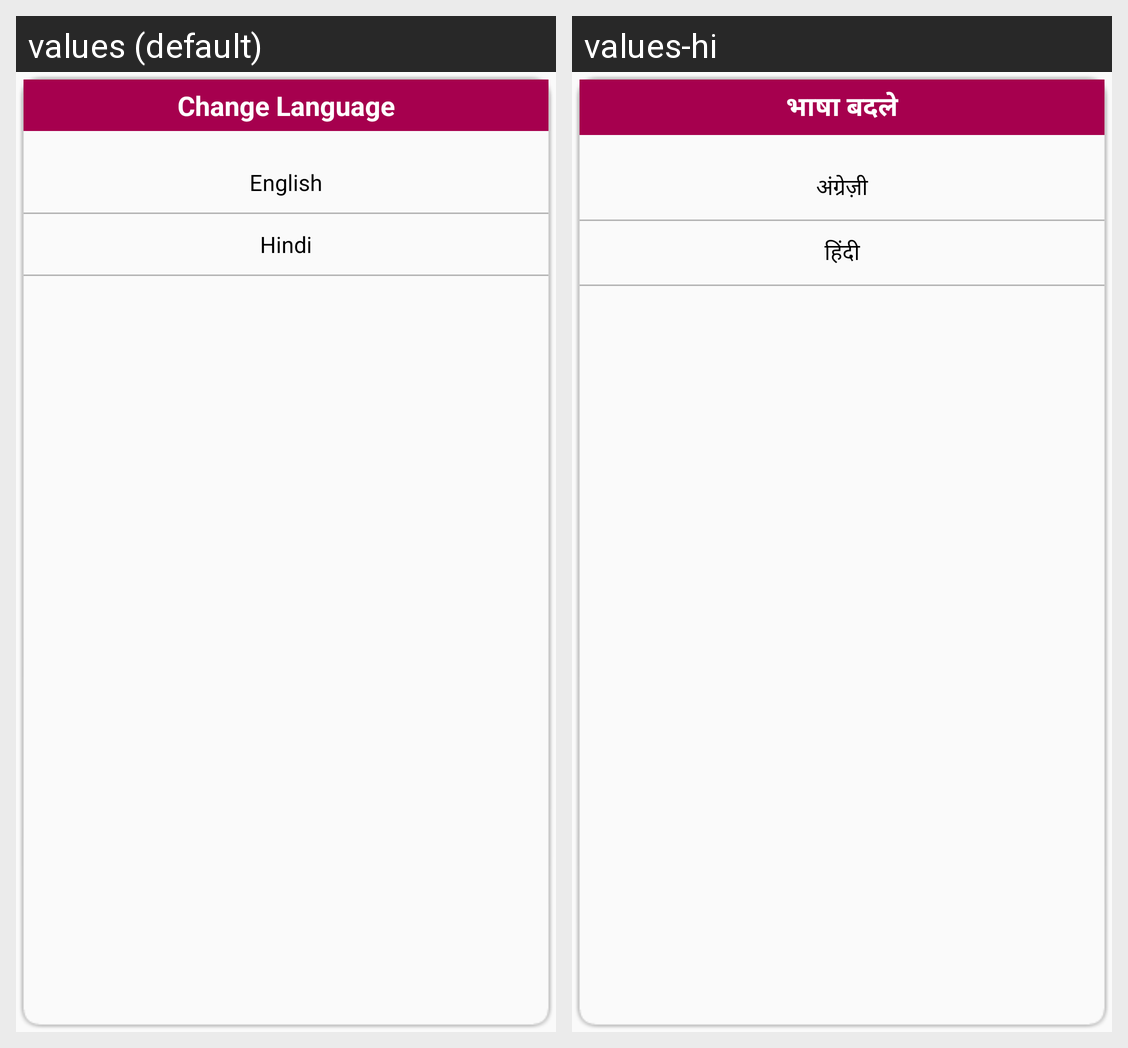

For this localized Android screen grid, give each drawn string resource with its value in every locale shown.
Android screen res/layout/language_popup.xml rendered under 2 locales, left to right: values (default), values-hi. Device: Nexus 5 (rendered at 1080×1920; each locale shown at half size, 540×960, under a caption strip naming it); theme StorelistTheme.
Strings drawn on this screen, with the default value and each locale's value (text and hints the layout hard-codes, and strings that could not be matched under every locale, appear in the picture but are not listed):

ChangeLanguage
  values: Change Language
  values-hi: भाषा बदले

English
  values: English
  values-hi: अंग्रेज़ी

Hindi
  values: Hindi
  values-hi: हिंदी
